Run: headless pygame with SDL's dummy video driver; simulated clock (each Clock.tick advances the game by its frame time, no real sleeping); random seed 0; keys injected as events and as key.get_pressed() state; no mouse input.
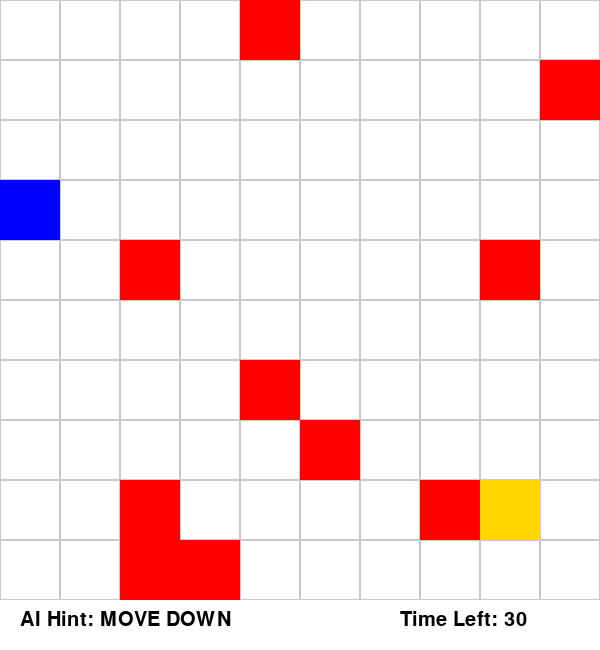
Frame 1 of 3 · flips 1–60 · no input
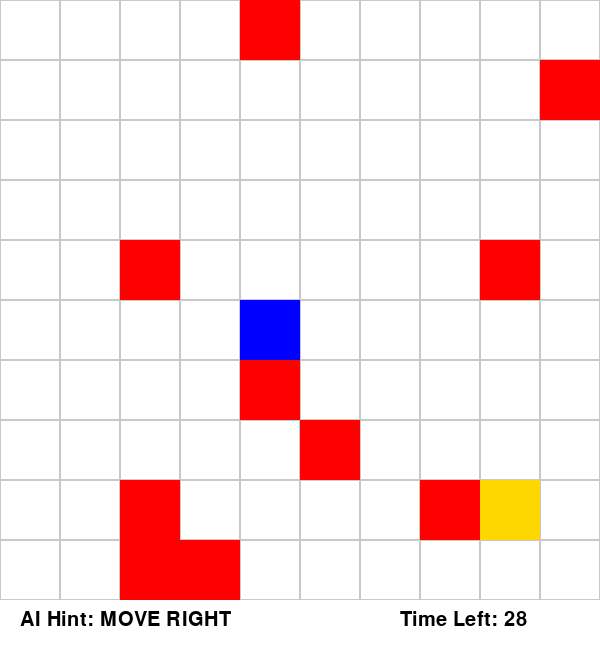
Frame 2 of 3 · flips 61–180 · tapped SPACE, RETURN · held RIGHT (→), D
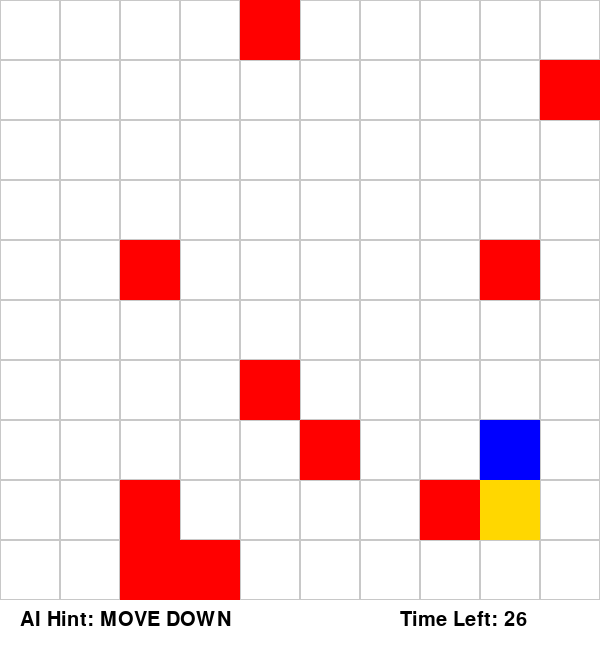
Frame 3 of 3 · flips 181–300 · held DOWN (↓), S

The pygame program that drew these frames:

import pygame
import random
from collections import deque

# Initialize pygame
pygame.init()

# Screen settings
WIDTH = 600
HEIGHT = 650

ROWS = 10
COLS = 10

CELL_SIZE = WIDTH // COLS

# Colors
WHITE = (255, 255, 255)
BLACK = (0, 0, 0)
BLUE = (0, 0, 255)
RED = (255, 0, 0)
GOLD = (255, 215, 0)
GRAY = (200, 200, 200)
GREEN = (0, 200, 0)

# Create screen
screen = pygame.display.set_mode((WIDTH, HEIGHT))
pygame.display.set_caption("Autonomous AI Treasure Hunt Agent")

# Fonts
font = pygame.font.SysFont(None, 30)
big_font = pygame.font.SysFont(None, 50)

# Clock
clock = pygame.time.Clock()

# AI movement delay
MOVE_DELAY = 300
last_move_time = pygame.time.get_ticks()

# Timer
TIME_LIMIT = 30
start_ticks = pygame.time.get_ticks()

# Player starting position
player_pos = [0, 0]

# Random treasure position
treasure_pos = [
    random.randint(5, 9),
    random.randint(5, 9)
]

# Random trap generation
traps = []

while len(traps) < 10:
    trap = [
        random.randint(0, 9),
        random.randint(0, 9)
    ]
    if (
        trap != player_pos
        and trap != treasure_pos
        and trap not in traps
    ):
        traps.append(trap)

# BFS Algorithm
def bfs(start, goal):
    queue = deque()
    queue.append((start, []))
    visited = set()
    visited.add(tuple(start))
    directions = [(1, 0), (-1, 0), (0, 1), (0, -1)]

    while queue:
        current, path = queue.popleft()
        if current == goal:
            return path
        for dx, dy in directions:
            nx = current[0] + dx
            ny = current[1] + dy
            next_cell = [nx, ny]
            if (
                0 <= nx < ROWS
                and 0 <= ny < COLS
                and tuple(next_cell) not in visited
                and next_cell not in traps
            ):
                visited.add(tuple(next_cell))
                queue.append((next_cell, path + [next_cell]))
    return []

# AI Hint Generator
def get_ai_hint():
    path = bfs(player_pos, treasure_pos)
    if not path:
        return "AI: No Safe Path Found!"
    next_step = path[0]
    if next_step[0] > player_pos[0]:
        return "AI Hint: MOVE DOWN"
    if next_step[0] < player_pos[0]:
        return "AI Hint: MOVE UP"
    if next_step[1] > player_pos[1]:
        return "AI Hint: MOVE RIGHT"
    if next_step[1] < player_pos[1]:
        return "AI Hint: MOVE LEFT"
    return "AI: Exploring..."

# Draw grid
def draw_grid():
    for row in range(ROWS):
        for col in range(COLS):
            rect = pygame.Rect(
                col * CELL_SIZE,
                row * CELL_SIZE,
                CELL_SIZE,
                CELL_SIZE
            )
            pygame.draw.rect(screen, GRAY, rect, 1)

# Draw objects
def draw_objects():
    # Draw treasure
    treasure_rect = pygame.Rect(
        treasure_pos[1] * CELL_SIZE,
        treasure_pos[0] * CELL_SIZE,
        CELL_SIZE,
        CELL_SIZE
    )
    pygame.draw.rect(screen, GOLD, treasure_rect)

    # Draw traps
    for trap in traps:
        trap_rect = pygame.Rect(
            trap[1] * CELL_SIZE,
            trap[0] * CELL_SIZE,
            CELL_SIZE,
            CELL_SIZE
        )
        pygame.draw.rect(screen, RED, trap_rect)

    # Draw AI player
    player_rect = pygame.Rect(
        player_pos[1] * CELL_SIZE,
        player_pos[0] * CELL_SIZE,
        CELL_SIZE,
        CELL_SIZE
    )
    pygame.draw.rect(screen, BLUE, player_rect)

# Main game loop
running = True
message = ""

while running:
    screen.fill(WHITE)
    draw_grid()
    draw_objects()

    # AI Hint Display
    hint = get_ai_hint()
    hint_text = font.render(hint, True, BLACK)
    screen.blit(hint_text, (20, 610))

    # Event handling
    for event in pygame.event.get():
        if event.type == pygame.QUIT:
            running = False

    # AI Autonomous Movement
    current_time = pygame.time.get_ticks()
    if current_time - last_move_time > MOVE_DELAY:
        path = bfs(player_pos, treasure_pos)
        if path:
            player_pos = path[0]
        last_move_time = current_time

    # Check win
    if player_pos == treasure_pos:
        message = "AI SUCCESSFULLY FOUND THE TREASURE!"
        running = False

    # Check trap collision
    if player_pos in traps:
        message = "AI HIT A TRAP!"
        running = False

    # Timer
    seconds = (pygame.time.get_ticks() - start_ticks) // 1000
    remaining_time = max(0, TIME_LIMIT - seconds)

    if remaining_time <= 0:
        message = "TIME OVER! AI FAILED!"
        running = False

    # Display timer
    timer_text = font.render(f"Time Left: {remaining_time}", True, BLACK)
    screen.blit(timer_text, (400, 610))

    pygame.display.update()
    clock.tick(60)

# Final screen
screen.fill(WHITE)
final_text = big_font.render(
    message,
    True,
    GREEN if "SUCCESSFULLY" in message else RED
)
screen.blit(final_text, (20, 250))

exit_text = font.render("Press ESC to Exit", True, BLACK)
screen.blit(exit_text, (190, 330))
pygame.display.update()

waiting = True
while waiting:
    for event in pygame.event.get():
        if event.type == pygame.QUIT:
            waiting = False
        if event.type == pygame.KEYDOWN:
            if event.key == pygame.K_ESCAPE:
                waiting = False

pygame.quit()
